Image classification data set "processed" (IamDeeprajSarma/ayurveda-plant-id on GitHub). Class labels (30): aegle, aloe vera, andrographis, bacopa, betel, boerhavia, catharanthus, centella, cissus, clerodendrum, clitoria, eclipta, eryngium, euphorbia, guava, gymnema, haritaki, hibiscus, houttuynia, hygrophila, jamun, justicia, kalanchoe, leucas, mentha, neem, nyctanthes, tinospora, tulsi, vitex.

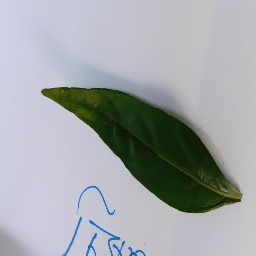
Label: andrographis

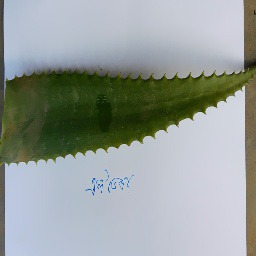
Label: aloe vera

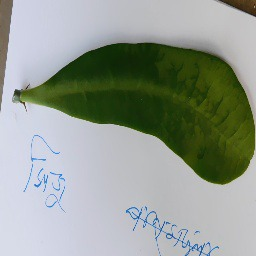
Label: euphorbia

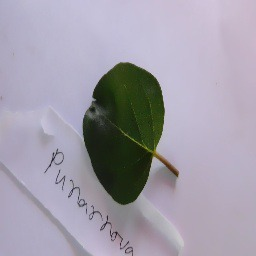
Label: boerhavia

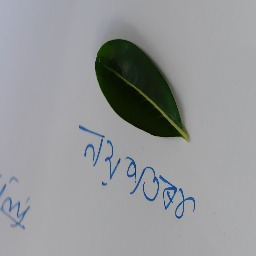
Label: catharanthus

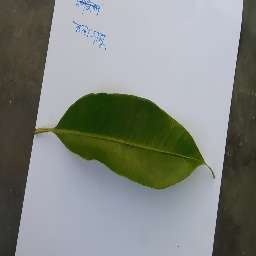
Label: jamun
